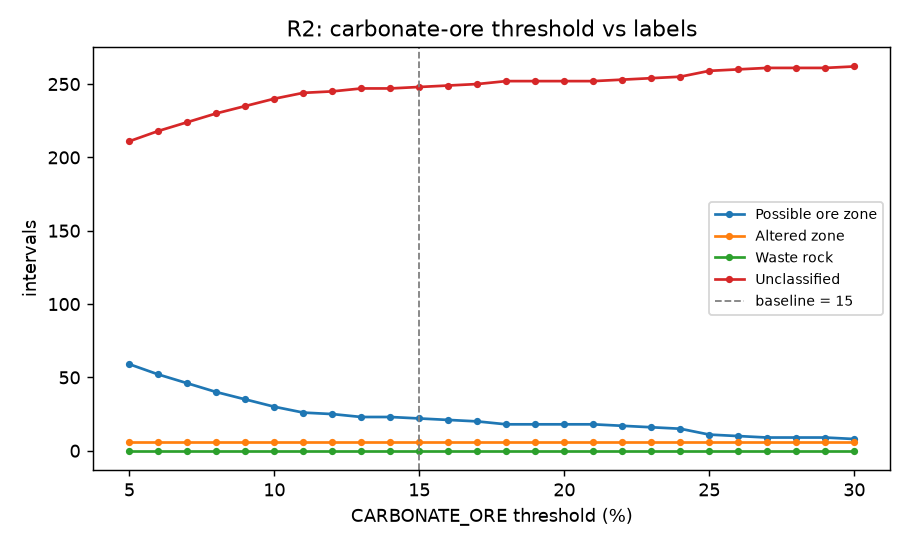

The table this chart was drawn from, first rows:
CARBONATE_ORE, Possible ore zone, Altered zone, Waste rock, Unclassified
5, 59, 6, 0, 211
6, 52, 6, 0, 218
7, 46, 6, 0, 224
8, 40, 6, 0, 230
9, 35, 6, 0, 235
10, 30, 6, 0, 240
11, 26, 6, 0, 244
12, 25, 6, 0, 245
13, 23, 6, 0, 247
14, 23, 6, 0, 247
15, 22, 6, 0, 248
16, 21, 6, 0, 249
17, 20, 6, 0, 250
18, 18, 6, 0, 252
19, 18, 6, 0, 252
20, 18, 6, 0, 252
21, 18, 6, 0, 252
22, 17, 6, 0, 253
23, 16, 6, 0, 254
24, 15, 6, 0, 255
25, 11, 6, 0, 259
26, 10, 6, 0, 260
27, 9, 6, 0, 261
28, 9, 6, 0, 261
29, 9, 6, 0, 261
30, 8, 6, 0, 262
